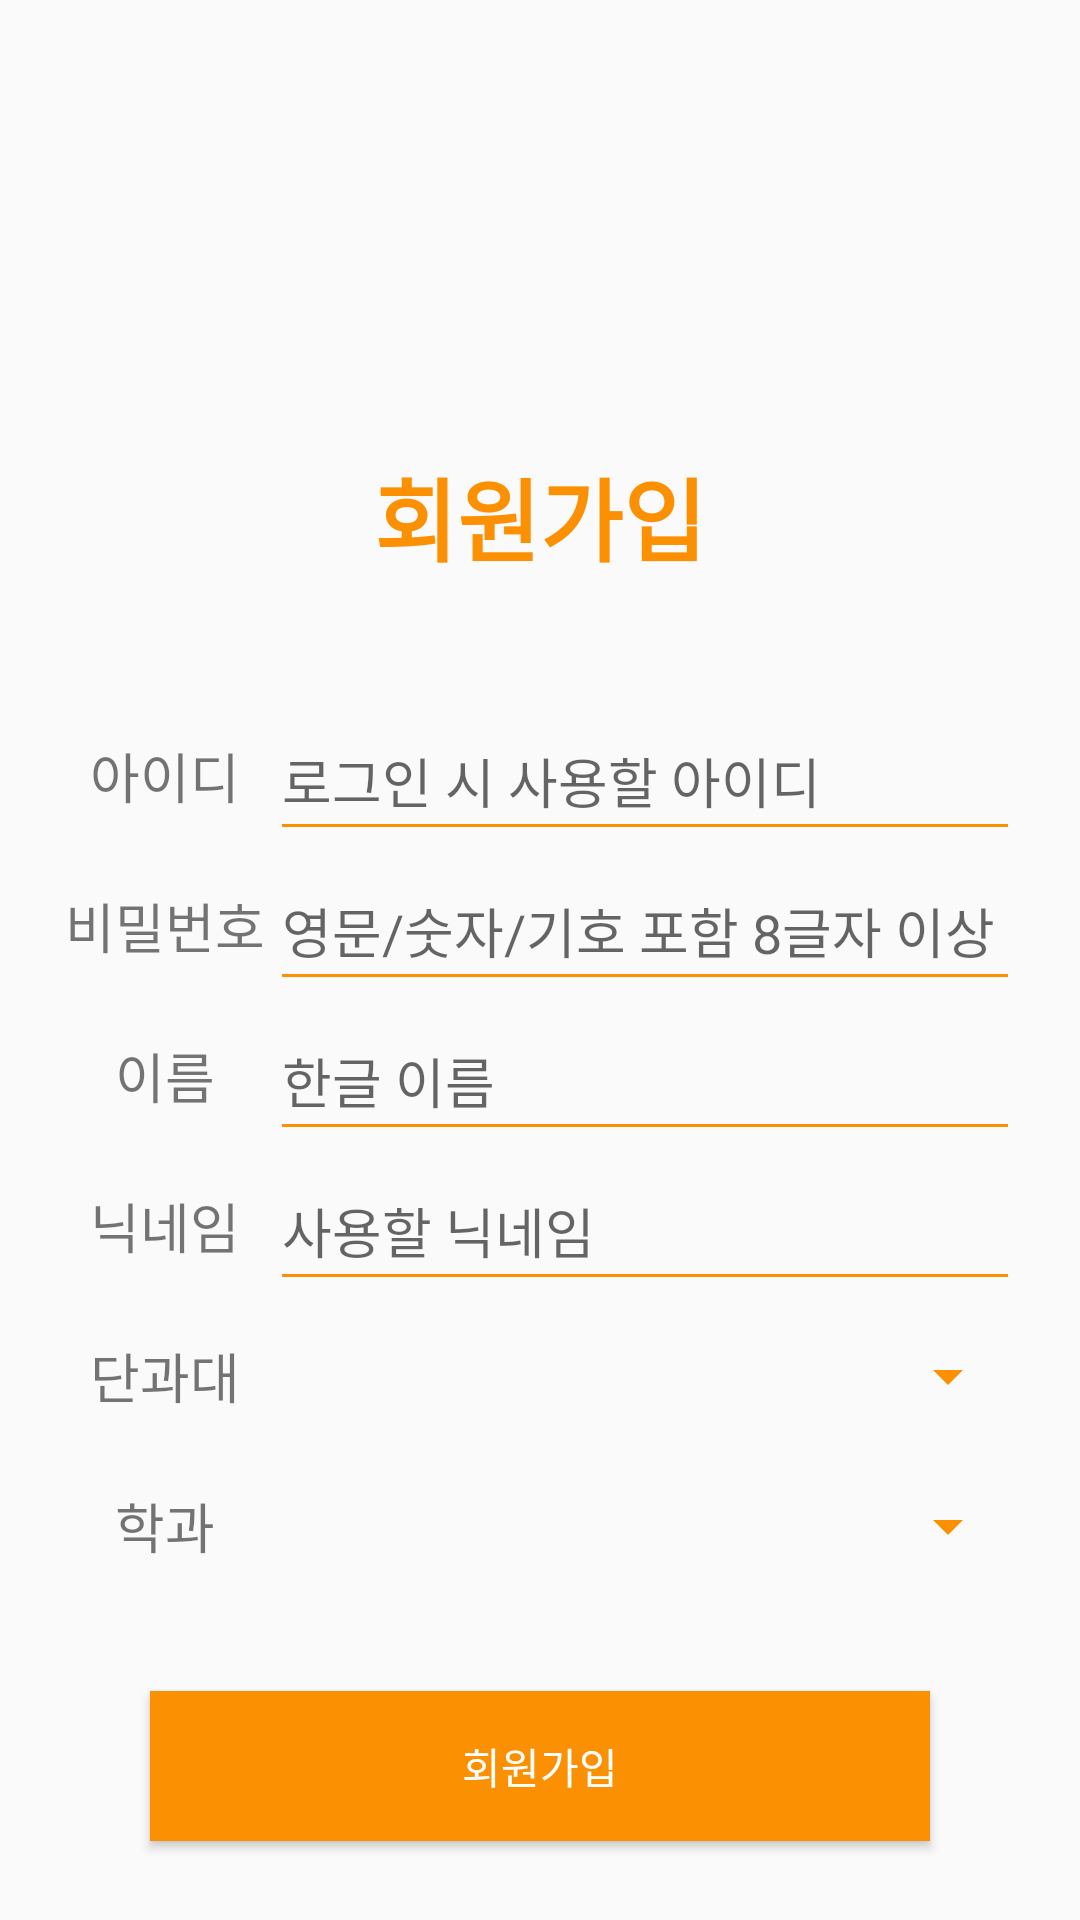

This screen was rendered from an Android layout file. Write that file and the resources it references.
<!-- AndroidManifest.xml: application theme AppTheme.NoActionBar -->
<!-- res/layout/activity_signup.xml -->
<?xml version="1.0" encoding="utf-8"?>
<LinearLayout xmlns:android="http://schemas.android.com/apk/res/android"
    xmlns:app="http://schemas.android.com/apk/res-auto"
    xmlns:tools="http://schemas.android.com/tools"
    android:layout_width="match_parent"
    android:layout_height="match_parent"
    android:orientation="vertical"
    android:theme="@style/EditTheme"
    tools:context=".SignUpActivity">

    <TextView
        android:layout_width="match_parent"
        android:layout_height="wrap_content"
        android:layout_marginTop="150dp"
        android:layout_marginBottom="40dp"
        android:gravity="center"
        android:text="@string/sign_up"
        android:textColor="@color/colorOrange"
        android:textSize="30sp"
        android:textStyle="bold" />


    <LinearLayout
        android:layout_width="match_parent"
        android:layout_height="wrap_content"
        android:orientation="horizontal"
        android:gravity="center">

        <TextView
            android:layout_width="70dp"
            android:layout_height="50dp"
            android:gravity="center"
            android:text="아이디"
            android:textColorHighlight="@color/colorOrange"
            android:textColorLink="@color/colorOrange"
            android:textSize="18sp" />

        <EditText
            android:layout_width="250dp"
            android:layout_height="50dp"
            android:hint="로그인 시 사용할 아이디"
            android:inputType="textEmailAddress"
            android:labelFor="@android:id/input"/>
    </LinearLayout>

    <LinearLayout
        android:layout_width="match_parent"
        android:layout_height="wrap_content"
        android:orientation="horizontal"
        android:gravity="center">

        <TextView
            android:layout_width="70dp"
            android:layout_height="50dp"
            android:gravity="center"
            android:text="비밀번호"
            android:textColorHighlight="@color/colorOrange"
            android:textColorLink="@color/colorOrange"
            android:textSize="18sp"/>

        <EditText
            android:layout_width="250dp"
            android:layout_height="50dp"
            android:hint="영문/숫자/기호 포함 8글자 이상"
            android:inputType="textPassword"
            android:labelFor="@android:id/input" />
    </LinearLayout>

    <LinearLayout
        android:layout_width="match_parent"
        android:layout_height="wrap_content"
        android:orientation="horizontal"
        android:gravity="center">

        <TextView
            android:layout_width="70dp"
            android:layout_height="50dp"
            android:gravity="center"
            android:text="이름"
            android:textColorHighlight="@color/colorOrange"
            android:textColorLink="@color/colorOrange"
            android:textSize="18sp"/>

        <EditText
            android:layout_width="250dp"
            android:layout_height="50dp"
            android:autofillHints=""
            android:hint="한글 이름"
            android:inputType="text"
            android:labelFor="@android:id/input" />
    </LinearLayout>

    <LinearLayout
        android:layout_width="match_parent"
        android:layout_height="wrap_content"
        android:orientation="horizontal"
        android:gravity="center">

        <TextView
            android:layout_width="70dp"
            android:layout_height="50dp"
            android:gravity="center"
            android:text="닉네임"
            android:textColorHighlight="@color/colorOrange"
            android:textColorLink="@color/colorOrange"
            android:textSize="18sp"/>

        <EditText
            android:layout_width="250dp"
            android:layout_height="50dp"
            android:autofillHints=""
            android:hint="사용할 닉네임"
            android:inputType="text"
            android:labelFor="@android:id/input" />
    </LinearLayout>

    <LinearLayout
        android:layout_width="match_parent"
        android:layout_height="50dp"
        android:orientation="horizontal"
        android:gravity="center">

        <TextView
            android:id="@+id/textView"
            android:layout_width="70dp"
            android:layout_height="50dp"
            android:gravity="center"
            android:text="단과대"
            android:textColorHighlight="@color/colorOrange"
            android:textColorLink="@color/colorOrange"
            android:textSize="18sp" />

        <Spinner
            android:id="@+id/univ_spinner"
            android:layout_width="250dp"
            android:dropDownWidth="250dp"
            android:layout_height="50dp"
            android:spinnerMode="dropdown" />
    </LinearLayout>


    <LinearLayout
        android:layout_width="match_parent"
        android:layout_height="50dp"
        android:orientation="horizontal"
        android:gravity="center">

        <TextView
            android:layout_width="70dp"
            android:layout_height="50dp"
            android:gravity="center"
            android:text="학과"
            android:textColorHighlight="@color/colorOrange"
            android:textColorLink="@color/colorOrange"
            android:textSize="18sp" />

        <Spinner
            android:id="@+id/major_spinner"
            android:layout_width="250dp"
            android:dropDownWidth="250dp"
            android:layout_height="50dp"
            android:spinnerMode="dropdown" />
    </LinearLayout>


    <Button
        android:layout_width="match_parent"
        android:layout_height="50dp"
        android:layout_marginTop="30dp"
        android:layout_marginLeft="50dp"
        android:layout_marginRight="50dp"
        android:background="@color/colorOrange"
        android:text="회원가입"
        android:textColor="@color/colorWhite"/>

</LinearLayout>
<!-- resources referenced by this layout -->
<resources>
  <color name="colorOrange">#fc9003</color>
  <color name="colorWhite">#ffffff</color>
  <string name="sign_up">회원가입</string>
  <style name="EditTheme" parent="AppTheme.NoActionBar">
          <item name="colorPrimary">@color/colorOrange</item>
          <item name="colorPrimaryDark">@color/colorOrange</item>
          <item name="colorAccent">@color/colorOrange</item>
          <item name="colorControlNormal">@color/colorOrange</item>
      </style>
  <style name="AppTheme.NoActionBar">  // remove ActionBar
          <item name="windowActionBar">false</item>
          <item name="windowNoTitle">true</item>
      </style>
</resources>
